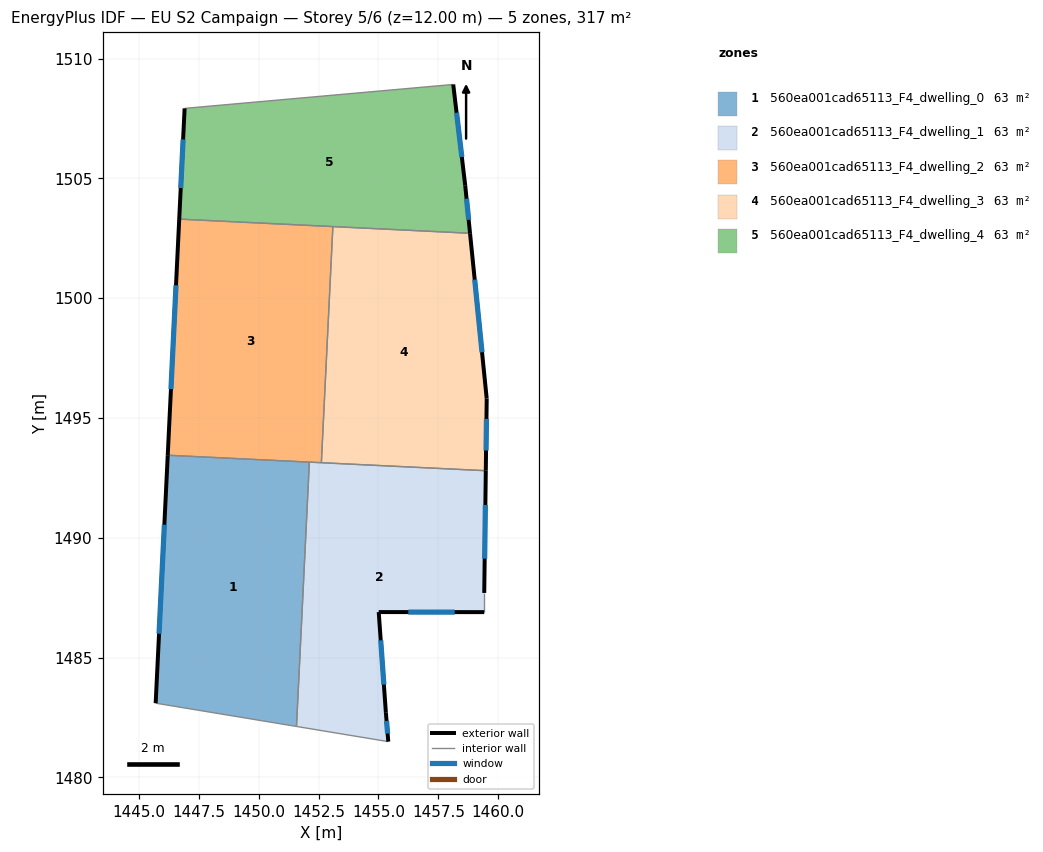
=== STOREY PLAN SPEC (per zone: floor XY polygon, exterior-wall plan segments, windows/doors) ===
zone 1: 560ea001cad65113_F4_dwelling_0  (63.3 m²)
  floor: (1452.12, 1493.16) (1451.58, 1482.13) (1445.70, 1483.10) (1446.21, 1493.45)
  exterior wall: (1446.21, 1493.45) – (1445.70, 1483.10)  [10.4 m]
    window: (1446.07, 1490.55) – (1445.85, 1486.00)  [6.0 m²]
  interior walls: 3
zone 2: 560ea001cad65113_F4_dwelling_1  (63.3 m²)
  floor: (1459.48, 1492.80) (1459.41, 1487.70) (1459.41, 1486.90) (1455.01, 1486.90) (1455.31, 1482.70) (1455.41, 1481.50) (1451.58, 1482.13) (1452.12, 1493.16)
  exterior wall: (1455.41, 1481.50) – (1455.31, 1482.70)  [1.2 m]
    window: (1455.38, 1481.83) – (1455.34, 1482.36)  [0.7 m²]
  exterior wall: (1459.41, 1487.70) – (1459.48, 1492.80)  [5.1 m]
    window: (1459.43, 1489.13) – (1459.46, 1491.37)  [3.0 m²]
  exterior wall: (1455.01, 1486.90) – (1459.41, 1486.90)  [4.4 m]
    window: (1456.24, 1486.90) – (1458.18, 1486.90)  [2.6 m²]
  exterior wall: (1455.31, 1482.70) – (1455.01, 1486.90)  [4.2 m]
    window: (1455.23, 1483.88) – (1455.09, 1485.72)  [2.4 m²]
  interior walls: 5
zone 3: 560ea001cad65113_F4_dwelling_2  (63.3 m²)
  floor: (1453.10, 1502.99) (1452.62, 1493.13) (1446.21, 1493.45) (1446.69, 1503.30)
  exterior wall: (1446.69, 1503.30) – (1446.21, 1493.45)  [9.9 m]
    window: (1446.55, 1500.54) – (1446.34, 1496.21)  [5.7 m²]
  interior walls: 4
zone 4: 560ea001cad65113_F4_dwelling_3  (63.3 m²)
  floor: (1458.82, 1502.71) (1459.52, 1495.81) (1459.48, 1492.80) (1452.62, 1493.13) (1453.10, 1502.99)
  exterior wall: (1459.52, 1495.81) – (1458.82, 1502.71)  [6.9 m]
    window: (1459.32, 1497.74) – (1459.02, 1500.77)  [4.0 m²]
  exterior wall: (1459.48, 1492.80) – (1459.52, 1495.81)  [3.0 m]
    window: (1459.49, 1493.64) – (1459.51, 1494.96)  [1.7 m²]
  interior walls: 3
zone 5: 560ea001cad65113_F4_dwelling_4  (63.3 m²)
  floor: (1458.12, 1508.92) (1458.62, 1504.71) (1458.82, 1502.71) (1446.69, 1503.30) (1446.91, 1507.92)
  exterior wall: (1458.62, 1504.71) – (1458.12, 1508.92)  [4.2 m]
    window: (1458.48, 1505.89) – (1458.26, 1507.74)  [2.5 m²]
  exterior wall: (1458.82, 1502.71) – (1458.62, 1504.71)  [2.0 m]
    window: (1458.76, 1503.27) – (1458.68, 1504.15)  [1.2 m²]
  exterior wall: (1446.91, 1507.92) – (1446.69, 1503.30)  [4.6 m]
    window: (1446.85, 1506.62) – (1446.75, 1504.59)  [2.7 m²]
  interior walls: 3

=== DERIVED (storey summary) ===
Building: EU S2 Campaign
Storey: 5 of 6  (floor level z = 12.00 m)
Storey gross floor area: 316.5 m²
Zones on this storey: 5
  - 560ea001cad65113_F4_dwelling_0: floor 63.3 m²; exterior wall 10.4 m (31.1 m²); 1 window(s) 6.0 m²; WWR 19.3%
  - 560ea001cad65113_F4_dwelling_1: floor 63.3 m²; exterior wall 14.9 m (44.8 m²); 4 window(s) 8.7 m²; WWR 19.3%
  - 560ea001cad65113_F4_dwelling_2: floor 63.3 m²; exterior wall 9.9 m (29.6 m²); 1 window(s) 5.7 m²; WWR 19.3%
  - 560ea001cad65113_F4_dwelling_3: floor 63.3 m²; exterior wall 9.9 m (29.8 m²); 2 window(s) 5.8 m²; WWR 19.3%
  - 560ea001cad65113_F4_dwelling_4: floor 63.3 m²; exterior wall 10.9 m (32.6 m²); 3 window(s) 6.3 m²; WWR 19.3%
Zone adjacency (shared interzone walls):
  - 560ea001cad65113_F4_dwelling_0 ↔ 560ea001cad65113_F4_dwelling_1
  - 560ea001cad65113_F4_dwelling_0 ↔ 560ea001cad65113_F4_dwelling_2
  - 560ea001cad65113_F4_dwelling_1 ↔ 560ea001cad65113_F4_dwelling_2
  - 560ea001cad65113_F4_dwelling_1 ↔ 560ea001cad65113_F4_dwelling_3
  - 560ea001cad65113_F4_dwelling_2 ↔ 560ea001cad65113_F4_dwelling_3
  - 560ea001cad65113_F4_dwelling_2 ↔ 560ea001cad65113_F4_dwelling_4
  - 560ea001cad65113_F4_dwelling_3 ↔ 560ea001cad65113_F4_dwelling_4